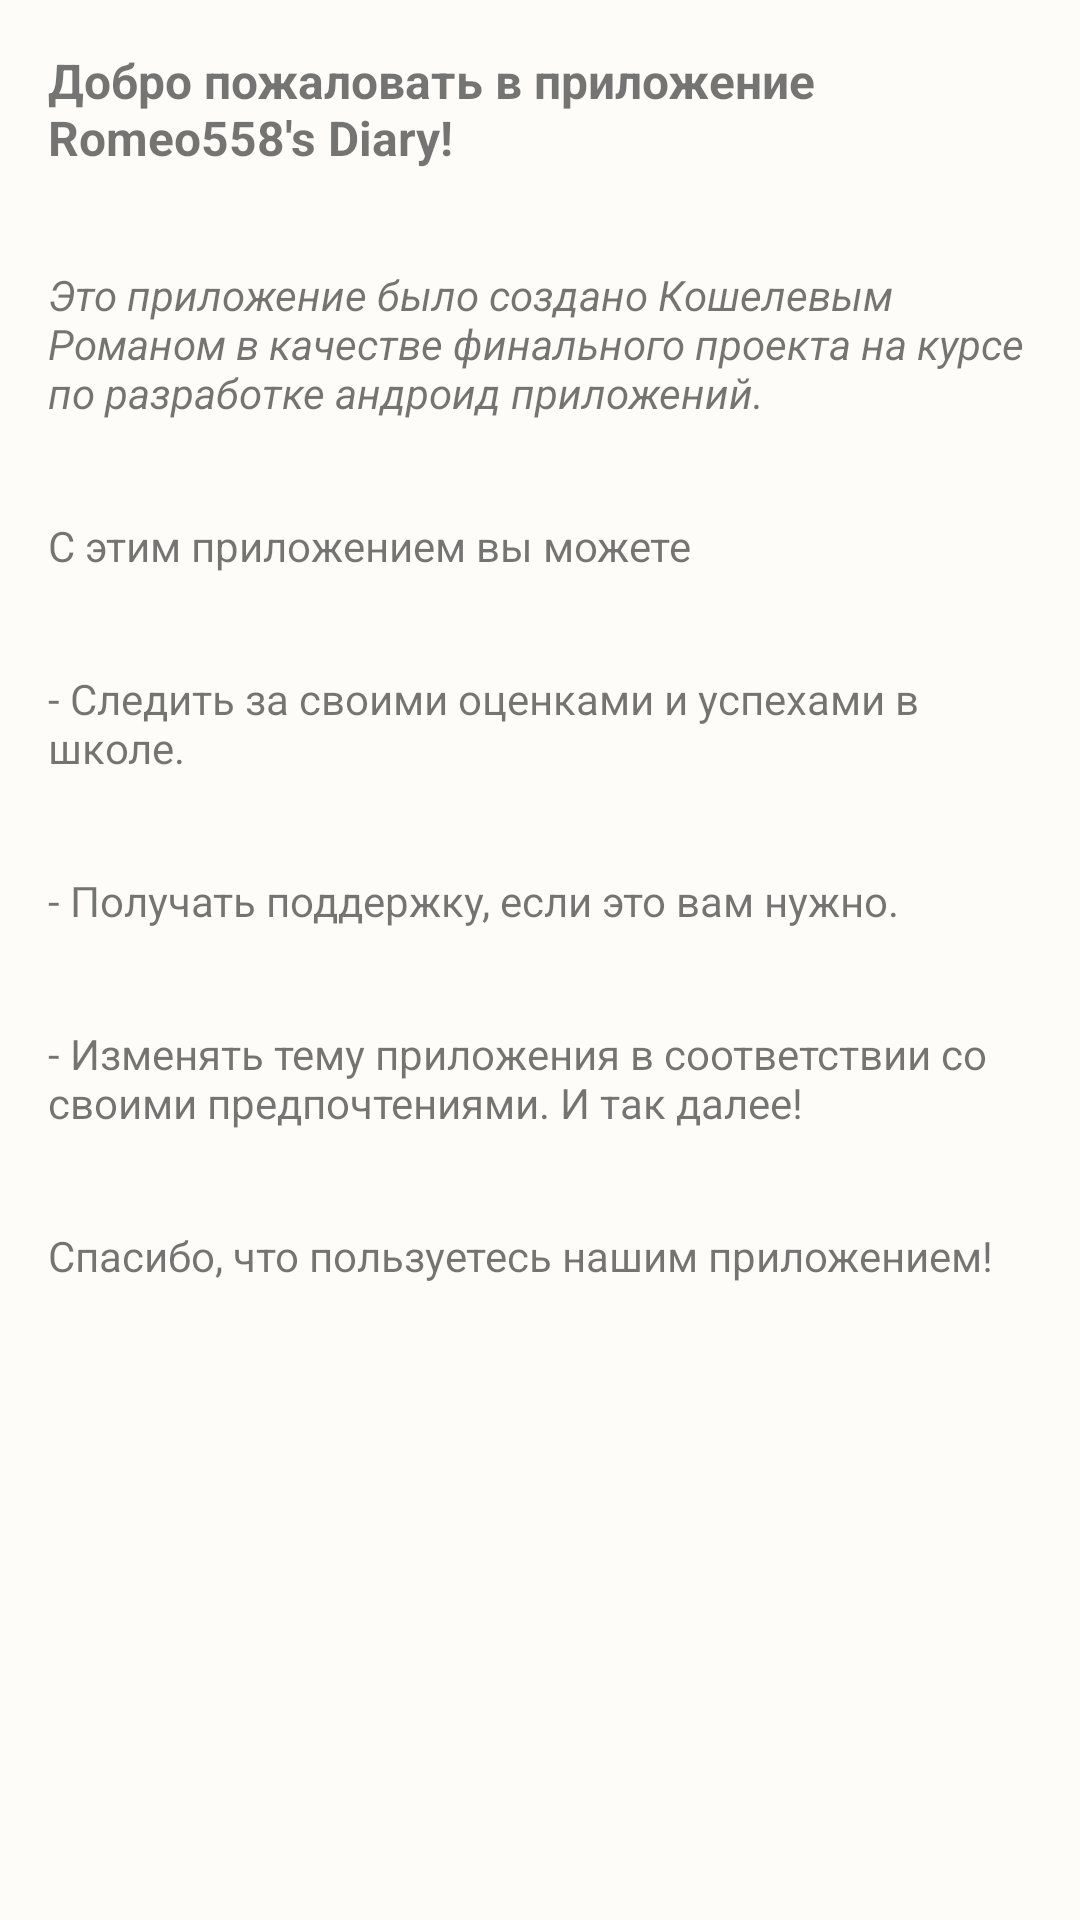

Layout XML and referenced resources for this Android screen:
<!-- AndroidManifest.xml: application theme MyTheme -->
<!-- res/layout/fragment_info.xml -->
<?xml version="1.0" encoding="utf-8"?>
<androidx.constraintlayout.widget.ConstraintLayout
    xmlns:android="http://schemas.android.com/apk/res/android"
    xmlns:tools="http://schemas.android.com/tools"
    xmlns:app="http://schemas.android.com/apk/res-auto"
    android:layout_width="match_parent"
    android:layout_height="match_parent"
    android:background="@color/parchment_light"
    >

    <TextView
        android:id="@+id/textView1"
        android:layout_width="0dp"
        android:layout_height="wrap_content"
        android:textSize="16sp"
        android:textStyle="bold"
        android:padding="16dp"
        android:text="Добро пожаловать в приложение Romeo558's Diary!"
        app:layout_constraintTop_toTopOf="parent"
        app:layout_constraintStart_toStartOf="parent"
        app:layout_constraintEnd_toEndOf="parent"/>

    <TextView
        android:id="@+id/textView2"
        android:layout_width="0dp"
        android:layout_height="wrap_content"
        android:textSize="14sp"
        android:textStyle="italic"
        android:padding="16dp"
        android:text="Это приложение было создано Кошелевым Романом в качестве финального проекта на курсе по разработке андроид приложений."
        app:layout_constraintTop_toBottomOf="@+id/textView1"
        app:layout_constraintStart_toStartOf="parent"
        app:layout_constraintEnd_toEndOf="parent"/>

    <TextView
        android:id="@+id/textView3"
        android:layout_width="0dp"
        android:layout_height="wrap_content"
        android:textSize="14sp"
        android:textStyle="normal"
        android:padding="16dp"
        android:text="С этим приложением вы можете"
        app:layout_constraintTop_toBottomOf="@+id/textView2"
        app:layout_constraintStart_toStartOf="parent"
        app:layout_constraintEnd_toEndOf="parent"/>

    <TextView
        android:id="@+id/textView4"
        android:layout_width="0dp"
        android:layout_height="wrap_content"
        android:textSize="14sp"
        android:textStyle="normal"
        android:padding="16dp"
        android:text="- Следить за своими оценками и успехами в школе."
        app:layout_constraintTop_toBottomOf="@+id/textView3"
        app:layout_constraintStart_toStartOf="parent"
        app:layout_constraintEnd_toEndOf="parent"/>

    <TextView
        android:id="@+id/textView5"
        android:layout_width="0dp"
        android:layout_height="wrap_content"
        android:textSize="14sp"
        android:textStyle="normal"
        android:padding="16dp"
        android:text="- Получать поддержку, если это вам нужно."
        app:layout_constraintTop_toBottomOf="@+id/textView4"
        app:layout_constraintStart_toStartOf="parent"
        app:layout_constraintEnd_toEndOf="parent"/>

    <TextView
        android:id="@+id/textView6"
        android:layout_width="0dp"
        android:layout_height="wrap_content"
        android:textSize="14sp"
        android:textStyle="normal"
        android:padding="16dp"
        android:text="- Изменять тему приложения в соответствии со своими предпочтениями. И так далее!"
        app:layout_constraintTop_toBottomOf="@+id/textView5"
        app:layout_constraintStart_toStartOf="parent"
        app:layout_constraintEnd_toEndOf="parent"/>

    <TextView
        android:id="@+id/textView7"
        android:layout_width="0dp"
        android:layout_height="wrap_content"
        android:textSize="14sp"
        android:textStyle="normal"
        android:padding="16dp"
        android:text="Спасибо, что пользуетесь нашим приложением!"
        app:layout_constraintTop_toBottomOf="@+id/textView6"
        app:layout_constraintStart_toStartOf="parent"
        app:layout_constraintEnd_toEndOf="parent"/>

    <androidx.drawerlayout.widget.DrawerLayout
        android:id="@+id/drawer_layout"
        android:layout_width="match_parent"
        android:layout_height="match_parent"
        tools:layout_editor_absoluteX="45dp"
        tools:layout_editor_absoluteY="0dp">

        <com.google.android.material.navigation.NavigationView
            android:id="@+id/navigation_view"
            android:layout_width="wrap_content"
            android:layout_height="match_parent"
            android:layout_gravity="start"
            app:menu="@menu/drawer_menu"
            tools:ignore="MissingConstraints" />


    </androidx.drawerlayout.widget.DrawerLayout>

</androidx.constraintlayout.widget.ConstraintLayout>
<!-- resources referenced by this layout -->
<resources>
  <color name="parchment_light">#FDFCF8</color>
  <style name="MyTheme" parent="@style/Theme.AppCompat.Light">
          <item name="android:actionBarStyle">@style/MyActionBar</item>
      </style>
  <style name="MyActionBar" parent="@style/Theme.AppCompat.DayNight.DarkActionBar">
          <item name="android:background">#DCCDAB</item>
      </style>
</resources>
